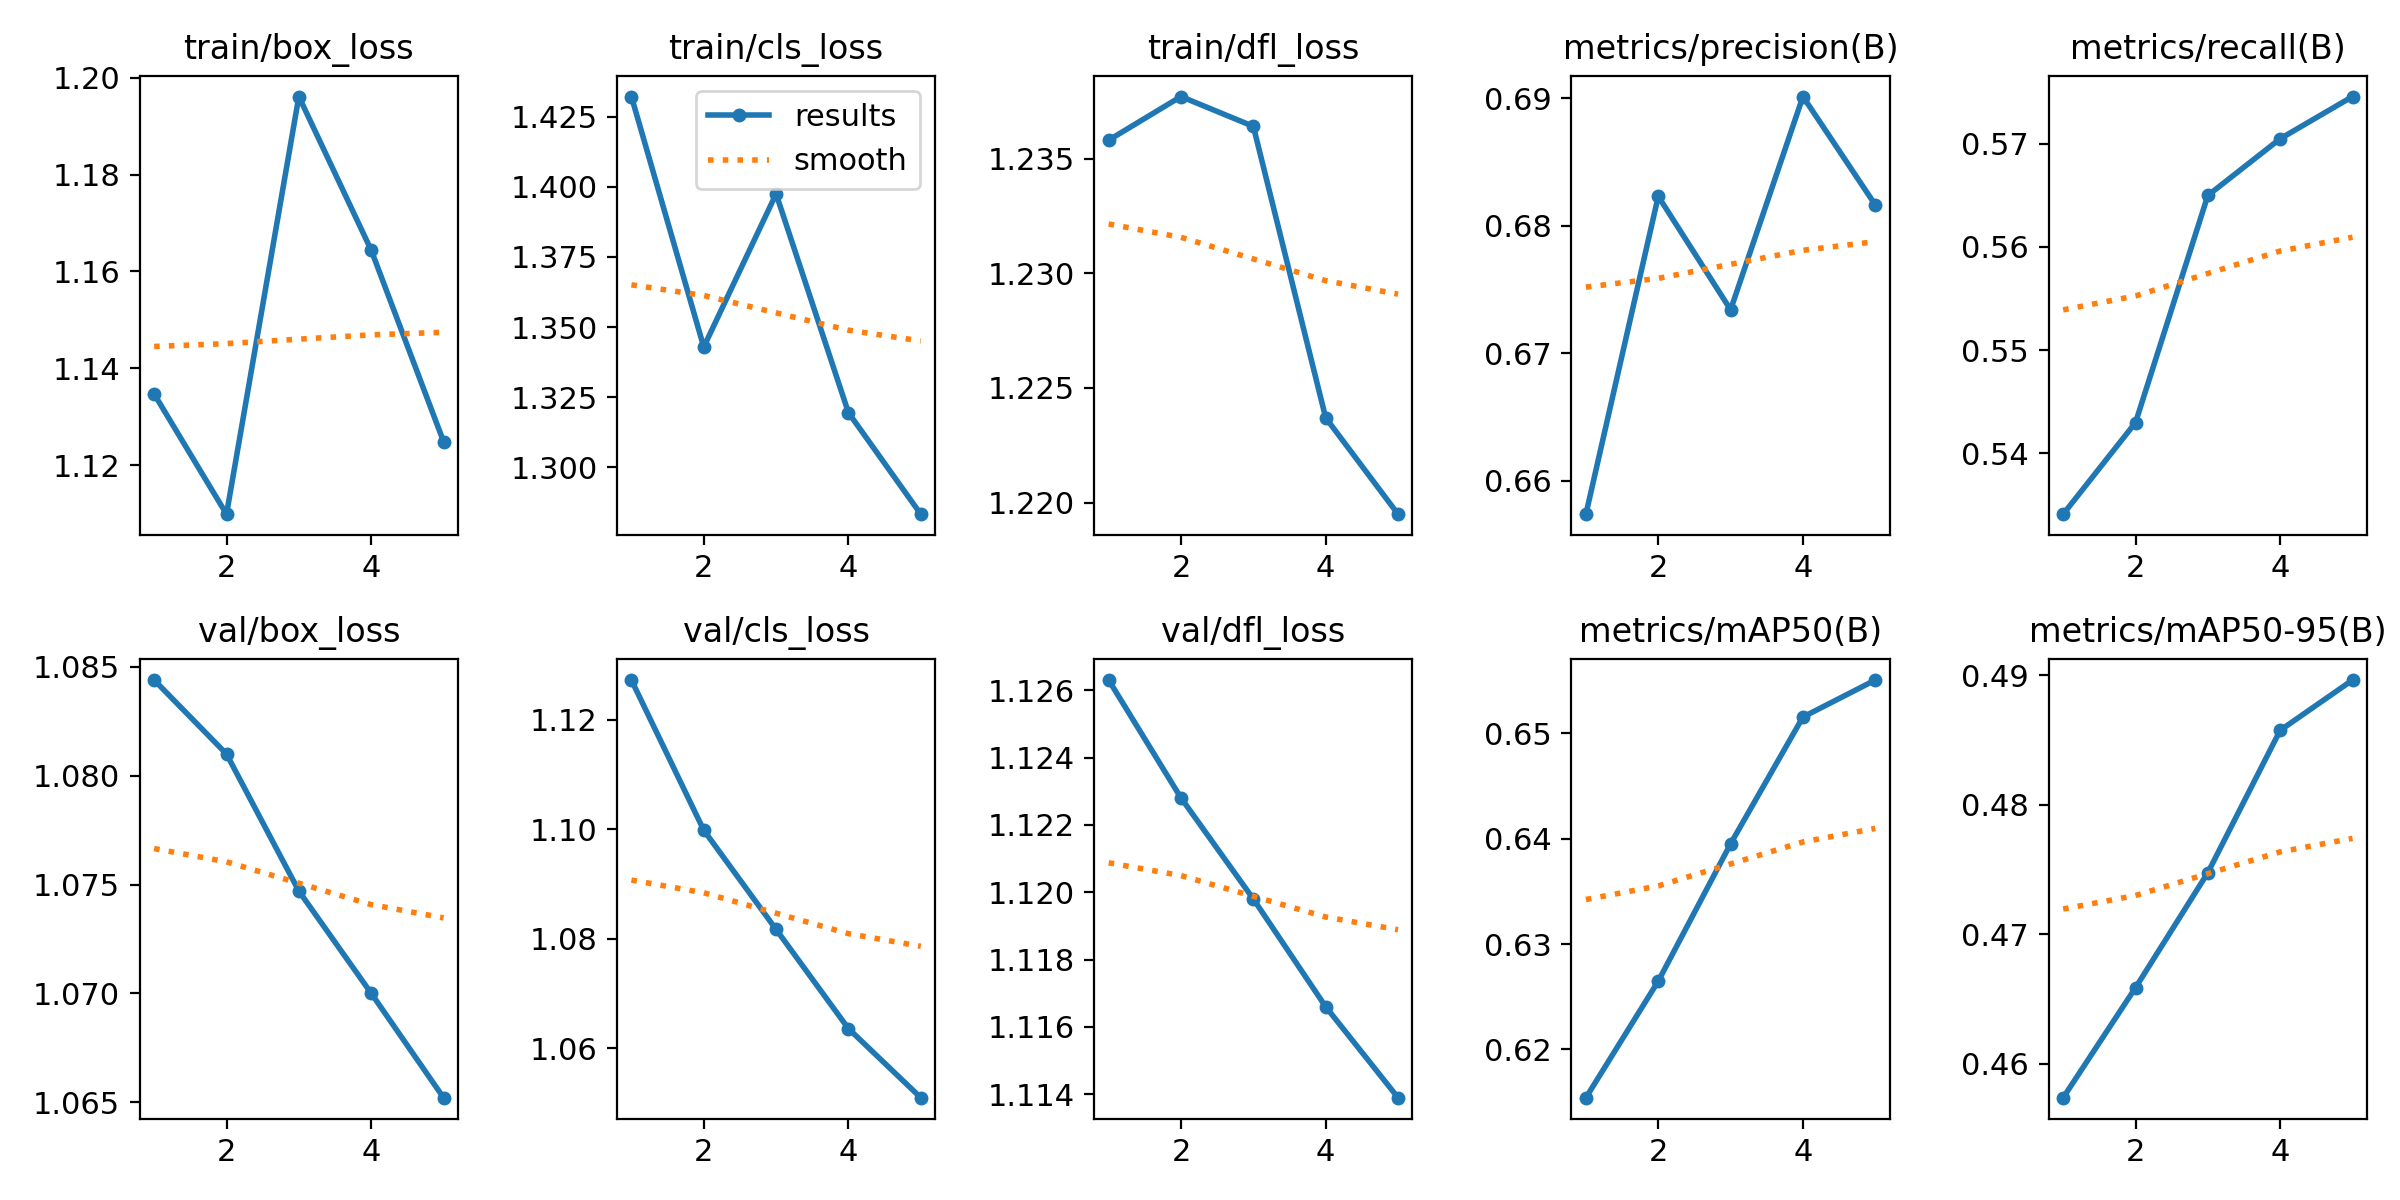

The data file committed next to this chart (first rows):
epoch, train/box_loss, train/cls_loss, train/dfl_loss, metrics/precision(B), metrics/recall(B), metrics/mAP50(B), metrics/mAP50-95(B), val/box_loss, val/cls_loss, val/dfl_loss, lr/pg0, lr/pg1, lr/pg2
1, 1.135, 1.432, 1.236, 0.6574, 0.5341, 0.6154, 0.4574, 1.084, 1.127, 1.126, 8.33e-06, 8.33e-06, 8.33e-06
2, 1.11, 1.343, 1.238, 0.6823, 0.543, 0.6265, 0.4659, 1.081, 1.1, 1.123, 1.4316e-05, 1.4316e-05, 1.4316e-05
3, 1.196, 1.397, 1.236, 0.6734, 0.565, 0.6395, 0.4748, 1.075, 1.082, 1.12, 1.6531e-05, 1.6531e-05, 1.6531e-05
4, 1.164, 1.319, 1.224, 0.6901, 0.5705, 0.6515, 0.4858, 1.07, 1.064, 1.117, 1.4977e-05, 1.4977e-05, 1.4977e-05
5, 1.125, 1.283, 1.22, 0.6816, 0.5746, 0.6551, 0.4896, 1.065, 1.051, 1.114, 9.6533e-06, 9.6533e-06, 9.6533e-06
